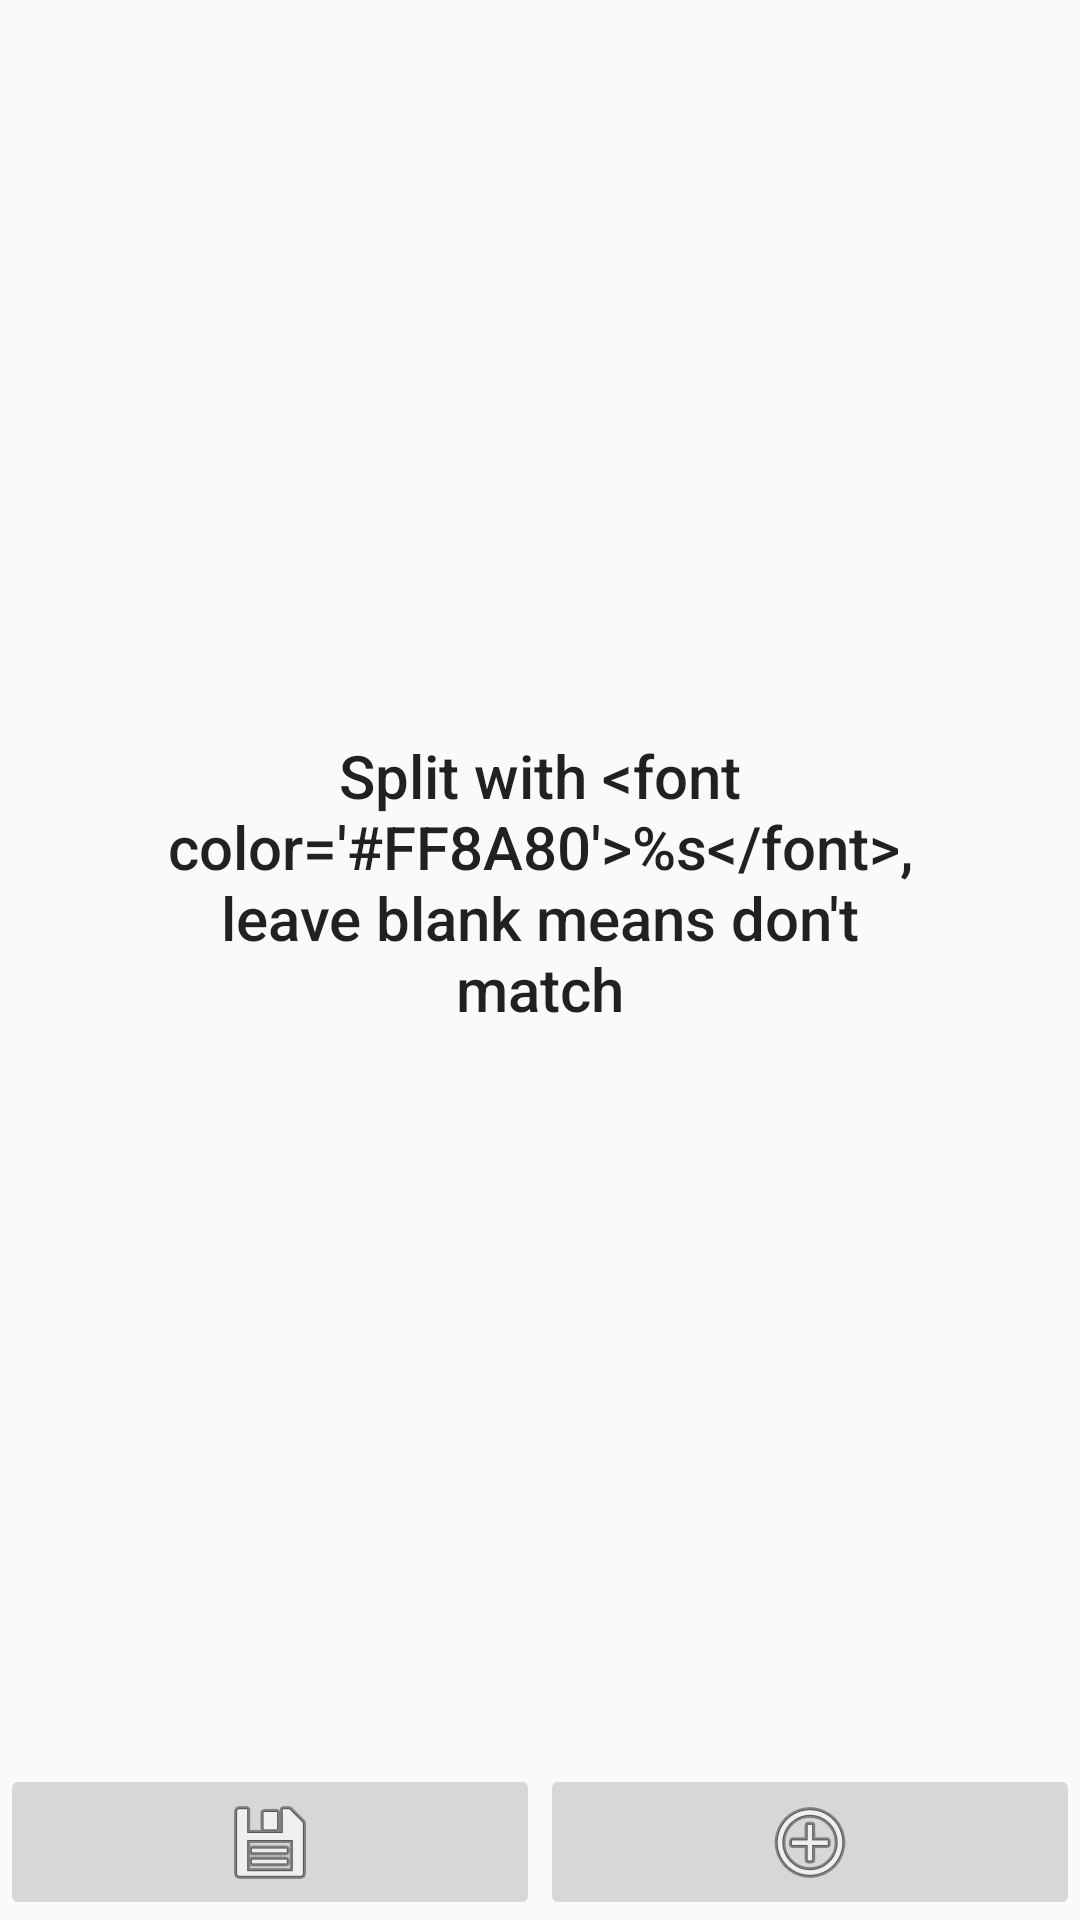

Produce the Android XML layout that renders to this screen, including the resource entries it uses.
<!-- AndroidManifest.xml: application theme Theme.AppCompat.Light.DarkActionBar -->
<!-- res/layout/fragment_rule.xml -->
<?xml version="1.0" encoding="utf-8"?>
<androidx.constraintlayout.widget.ConstraintLayout xmlns:android="http://schemas.android.com/apk/res/android"
    xmlns:app="http://schemas.android.com/apk/res-auto"
    xmlns:tools="http://schemas.android.com/tools"
    android:layout_width="match_parent"
    android:layout_height="match_parent"
    android:animateLayoutChanges="true"
    android:focusable="true"
    android:focusableInTouchMode="true">

    <TextView
        android:id="@+id/tvTip"
        style="@style/TextAppearance.AppCompat.Title"
        android:layout_width="wrap_content"
        android:layout_height="wrap_content"
        android:gravity="center"
        android:padding="50dp"
        android:text="@string/tip_rule"
        android:textIsSelectable="true"
        app:layout_constraintBottom_toTopOf="@id/btSave"
        app:layout_constraintEnd_toEndOf="parent"
        app:layout_constraintStart_toStartOf="parent"
        app:layout_constraintTop_toTopOf="parent" />

    <androidx.recyclerview.widget.RecyclerView
        android:id="@+id/rvList"
        android:layout_width="match_parent"
        android:layout_height="0dp"
        android:layout_above="@id/btSave"
        app:layoutManager="androidx.recyclerview.widget.LinearLayoutManager"
        app:layout_constraintBottom_toTopOf="@id/btSave"
        app:layout_constraintTop_toTopOf="parent"
        tools:itemCount="3"
        tools:listitem="@layout/item_rule" />

    <ImageButton
        android:id="@+id/btSave"
        android:layout_width="0dp"
        android:layout_height="wrap_content"
        android:contentDescription="@string/save"
        android:src="@android:drawable/ic_menu_save"
        android:tooltipText="@string/save"
        app:layout_constraintBottom_toBottomOf="parent"
        app:layout_constraintEnd_toStartOf="@id/btAdd"
        app:layout_constraintHorizontal_chainStyle="packed"
        app:layout_constraintStart_toStartOf="parent" />

    <ImageButton
        android:id="@+id/btAdd"
        android:layout_width="0dp"
        android:layout_height="wrap_content"
        android:contentDescription="@string/add"
        android:src="@android:drawable/ic_menu_add"
        android:tooltipText="@string/add"
        app:layout_constraintBottom_toBottomOf="parent"
        app:layout_constraintEnd_toEndOf="parent"
        app:layout_constraintStart_toEndOf="@id/btSave" />
</androidx.constraintlayout.widget.ConstraintLayout>
<!-- res/layout/item_rule.xml (included above) -->
<?xml version="1.0" encoding="utf-8"?>
<androidx.constraintlayout.widget.ConstraintLayout xmlns:android="http://schemas.android.com/apk/res/android"
    xmlns:app="http://schemas.android.com/apk/res-auto"
    android:layout_width="match_parent"
    android:layout_height="wrap_content"
    android:background="@color/item_normal"
    android:orientation="vertical"
    android:padding="15dp">

    <ToggleButton
        android:id="@+id/tbAction"
        style="@style/RuleToggleButton"
        app:layout_constraintBottom_toBottomOf="@id/etAction"
        app:layout_constraintEnd_toEndOf="parent"
        app:layout_constraintTop_toTopOf="@id/etAction" />

    <EditText
        android:id="@+id/etAction"
        style="@style/RuleEditText"
        android:hint="@string/actionContain"
        app:layout_constraintEnd_toStartOf="@id/tbAction"
        app:layout_constraintStart_toStartOf="parent"
        app:layout_constraintTop_toTopOf="parent" />

    <ToggleButton
        android:id="@+id/tbType"
        style="@style/RuleToggleButton"
        app:layout_constraintBottom_toBottomOf="@id/etType"
        app:layout_constraintEnd_toEndOf="parent"
        app:layout_constraintTop_toTopOf="@id/etType" />

    <EditText
        android:id="@+id/etType"
        style="@style/RuleEditText"
        android:hint="@string/typeContain"
        app:layout_constraintEnd_toStartOf="@id/tbType"
        app:layout_constraintStart_toStartOf="parent"
        app:layout_constraintTop_toBottomOf="@id/etAction" />

    <ToggleButton
        android:id="@+id/tbDataString"
        style="@style/RuleToggleButton"
        app:layout_constraintBottom_toBottomOf="@id/etDataString"
        app:layout_constraintEnd_toEndOf="parent"
        app:layout_constraintTop_toTopOf="@id/etDataString" />

    <EditText
        android:id="@+id/etDataString"
        style="@style/RuleEditText"
        android:hint="@string/dataStringContain"
        app:layout_constraintEnd_toStartOf="@id/tbDataString"
        app:layout_constraintStart_toStartOf="parent"
        app:layout_constraintTop_toBottomOf="@id/etType" />

    <ToggleButton
        android:id="@+id/tbActivity"
        style="@style/RuleToggleButton"
        app:layout_constraintBottom_toBottomOf="@id/etActivity"
        app:layout_constraintEnd_toEndOf="parent"
        app:layout_constraintTop_toTopOf="@id/etActivity" />

    <EditText
        android:id="@+id/etActivity"
        style="@style/RuleEditText"
        android:hint="@string/activityKeywords"
        app:layout_constraintEnd_toStartOf="@id/tbActivity"
        app:layout_constraintStart_toStartOf="parent"
        app:layout_constraintTop_toBottomOf="@id/etDataString" />

    <ToggleButton
        android:id="@+id/tbFrom"
        style="@style/RuleToggleButton"
        app:layout_constraintEnd_toStartOf="@id/ibDelete"
        app:layout_constraintTop_toBottomOf="@id/etActivity" />

    <EditText
        android:id="@+id/etFrom"
        style="@style/RuleEditText"
        android:hint="@string/from"
        app:layout_constraintEnd_toStartOf="@id/tbFrom"
        app:layout_constraintStart_toStartOf="parent"
        app:layout_constraintTop_toBottomOf="@id/etActivity" />

    <ImageButton
        android:id="@+id/ibDelete"
        android:layout_width="wrap_content"
        android:layout_height="wrap_content"
        android:src="@android:drawable/ic_menu_delete"
        app:layout_constraintBottom_toBottomOf="@id/etFrom"
        app:layout_constraintEnd_toEndOf="parent"
        app:layout_constraintTop_toTopOf="@id/etFrom" />
</androidx.constraintlayout.widget.ConstraintLayout>
<!-- resources referenced by this layout -->
<resources>
  <color name="item_normal">#E0E0E0</color>
  <string name="actionContain">Action contains</string>
  <string name="activityKeywords">Activity keywords</string>
  <string name="add">Add</string>
  <string name="dataStringContain">DataString contains</string>
  <string name="from">From</string>
  <string name="save">Save</string>
  <string name="tip_rule">Split with &lt;font color=\'#FF8A80\'&gt;%s&lt;/font&gt;, leave blank means don\'t match</string>
  <string name="typeContain">Type contains</string>
  <style name="RuleEditText">
          <item name="android:layout_height">wrap_content</item>
          <item name="android:layout_width">0dp</item>
          <item name="android:singleLine">true</item>
      </style>
  <style name="RuleToggleButton">
          <item name="android:layout_height">wrap_content</item>
          <item name="android:layout_width">wrap_content</item>
          <item name="android:textOn">@string/black</item>
          <item name="android:textOff">@string/white</item>
      </style>
  <string name="black">Is</string>
  <string name="white">Not</string>
</resources>
